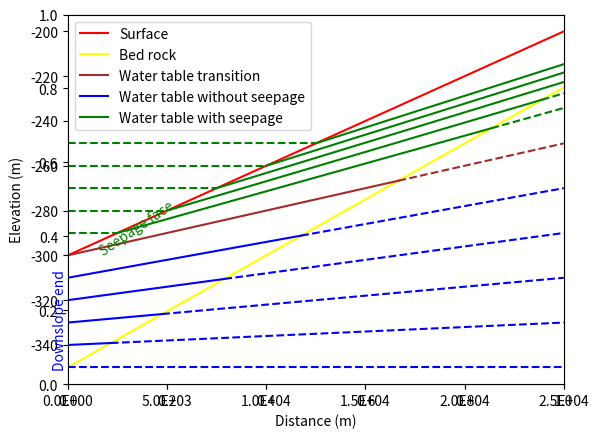
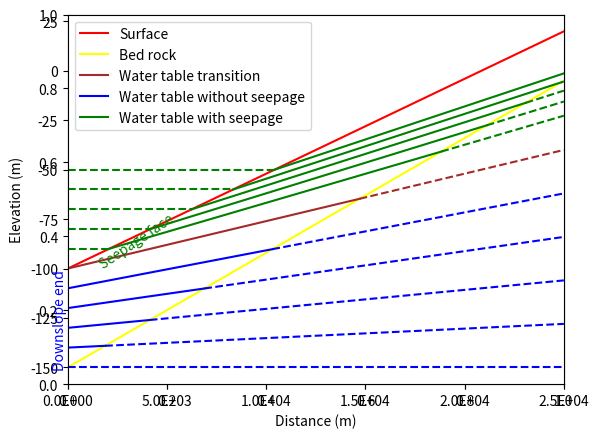
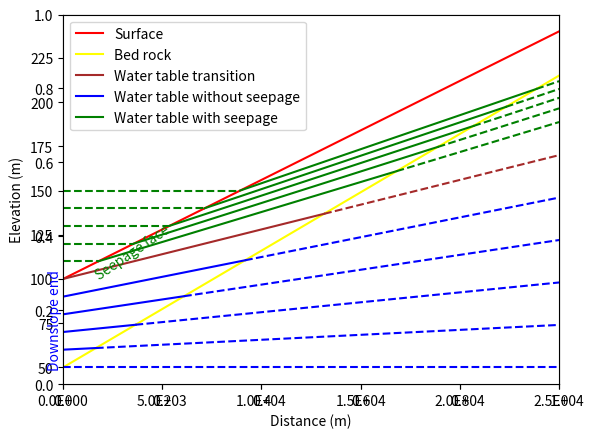
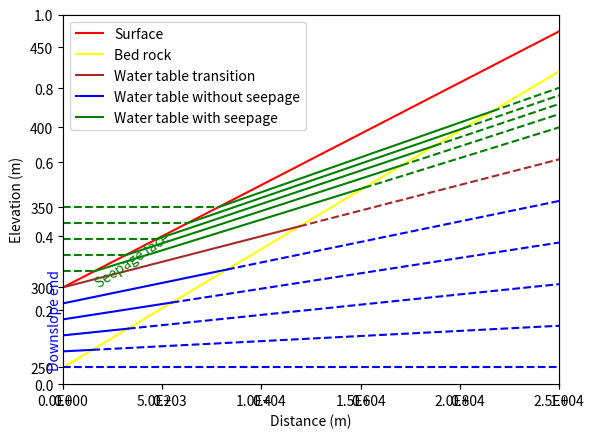
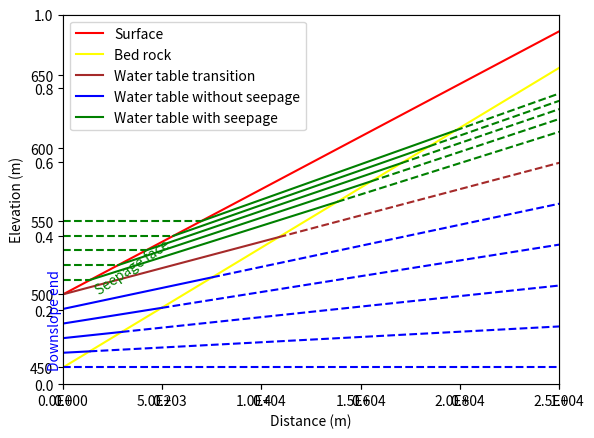
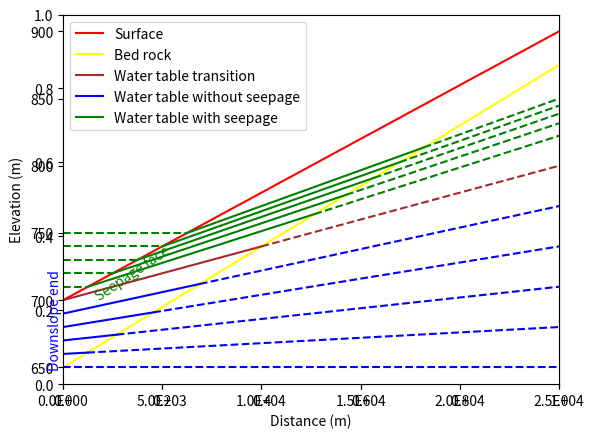
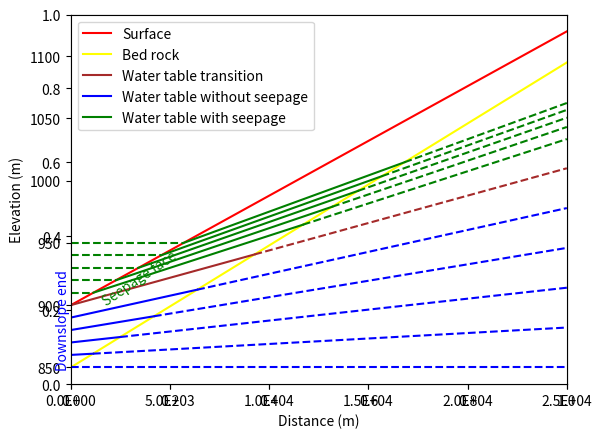
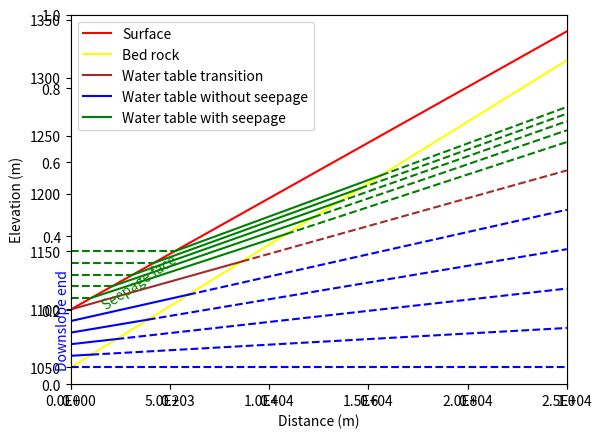
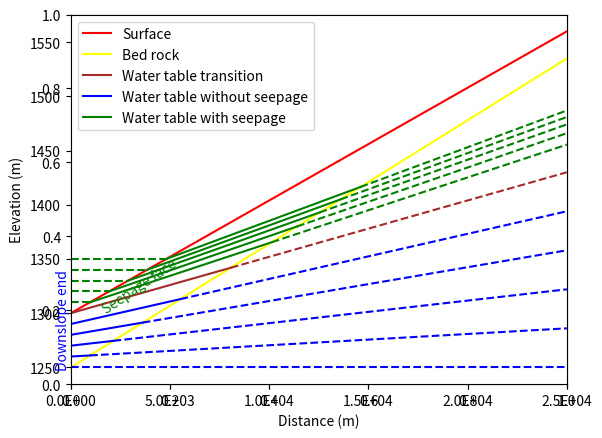
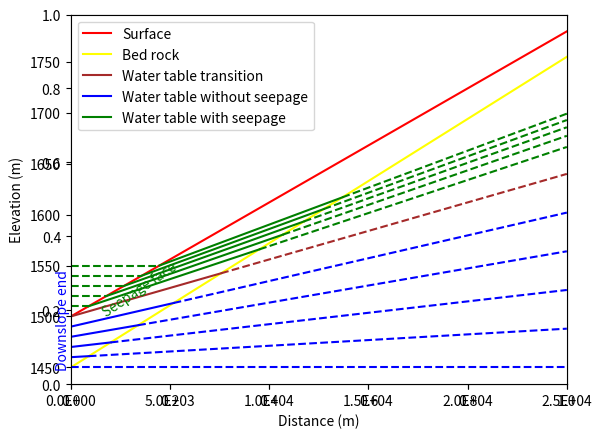

Source code (Python) for these figures, in order:
import math
from mpl_toolkits.mplot3d import Axes3D
import matplotlib.pyplot as plt
from matplotlib import cm
from matplotlib.ticker import LinearLocator, FormatStrFormatter
import numpy as np
import matplotlib.ticker as mtick

dDistance_in = 50000  /2.

ninterval = 10

aElevation1 =   np.arange(ninterval) * 200 - 300
aElevation2 =   np.arange(ninterval) * 220 - 200
print(aElevation1)
print(aElevation2)

dThickness_critical_zone_in = 50.0
#dHeight1 = 40.0
#dHeight2= - 40
ndrop = 5 
aHeight1 =   np.arange(ndrop) * 10 + 10
aHeight2 =   np.arange(ndrop) * 10 + 10
dRatio0 = 0.5
dRatio1 = 0.5
dRatio2 = 0.5
dRatio3 = 0.5

X, Y = np.meshgrid(aElevation1, aElevation2)
aLength = np.full( (ninterval,ninterval), 0.0, dtype=float)

#for i in range(1,20):
    #print(math.atan(i /ninterval))
    #print(math.atan( (i+1.0)/ ninterval) - math.atan(i /ninterval) )

for i in range(ninterval):
    print(aElevation1[i] ,aElevation2[i] )
    #elevation difference reference
    dummy0 = (aElevation2[i] - (aElevation1[i] ) ) 
    dElevation_difference = dummy0
    #slope
    dDummy1 =  dElevation_difference  / dDistance_in
    A1 = dDummy1
    dSlope_surface = math.atan(A1)
    #print(dSlope_surface / math.pi * 180)
    aLength[i,i] = dSlope_surface
    #dDummy2 = dElevation_difference / dDistance_in
    #dDummy2 = dThickness_critical_zone_in * (1 - pow(dDummy2, 0.25 ))
    #dDummy2 =  (aElevation2[i] - dDummy2) - (aElevation1[i] - dThickness_critical_zone_in) 
    #dDummy3 =  dDummy2 / dDistance_in
    dDummy2 = (aElevation2[i] - dThickness_critical_zone_in * dRatio0) - ( (aElevation1[i] ) - dThickness_critical_zone_in  ) 
    dDummy3 =  dDummy2 / dDistance_in
    A4= dDummy3

    dSlope_bedrock = math.atan(A4)
    #print(dSlope_bedrock / math.pi * 180)

    # start from here , we have another loop for WT dynamics
    fig = plt.figure()
    plt.cla()
    ax = plt.axes()
    B1 = aElevation1[i]
    B4 = aElevation1[i]-dThickness_critical_zone_in
    x=np.array([0, dDistance_in])
    
    y = x * A1 + B1
    ax.set_xlabel('Distance (m)', fontsize=10)
    ax.set_ylabel('Elevation (m)', fontsize=10)
    
    fmt = '%.1E' # Format you want the ticks, e.g. '40%'
    xticks = mtick.FormatStrFormatter(fmt)
    ax.xaxis.set_major_formatter(xticks)
    
    ax.plot(x,y ,'red',label='Surface')
    ax.set_xlim(x[0], x[1])
    y = x * A4 + B4
    ax.plot(x,y, 'yellow',label='Bed rock')

    a1_degree = np.arctan(A1) 
    a1_degree = np.rad2deg( a1_degree)
    #a1_degree = np.arctan(0.5)
    dummy0 = np.array((a1_degree,)) 
    dummy1 = np.array( [ 0, aElevation1[i] ] ) 
    dummy2 = dummy1.reshape((1, 2))
    trans_angle = ax.transData.transform_angles(dummy0, dummy2,False )[0]
    #plt.show()

    ax.text(-0.03 * dDistance_in , aElevation1[i] - dThickness_critical_zone_in, "Downslope end", color ='blue', rotation = 90)
    trans_angle = trans_angle
    ax.text(0.06* dDistance_in, aElevation1[i], "Seepage face", color ='green', rotation = trans_angle)
    iFlag_once = 1 

    #if(  (aElevation2[i]  - dRatio0 * dThickness_critical_zone_in) > (aElevation1[i])   ):
    #    A3 =  (aElevation2[i]  - dRatio0 * dRatio1 * dThickness_critical_zone_in -aElevation1[i] ) / dDistance_in
    #else:
    #    A3 =  (aElevation2[i]  - dRatio2 * dElevation_difference -aElevation1[i] ) / dDistance_in
        #y5 =  A3 * x5 + B3 
        #when x5 = 0 B3= surface elevation

    A3 = ( dRatio2 ) * (aElevation2[i]  -aElevation1[i] ) / dDistance_in

    B3 = aElevation1[i]
    C3 = dDistance_in
    D3 = A3 * C3 + B3
    #left range
    dRange0 = dThickness_critical_zone_in
    dRange1 = dThickness_critical_zone_in + A3 * C3
  #right range
    dRange2 = dElevation_difference
    dRange3 = aElevation2[i] - D3    

#draw transition 
    G34 = (B3-B4) / (A4-A3)
    H34 = A4 * G34 + B4
    if(G34 < dDistance_in):
        x=np.array([0, G34])
        y = x * A3 + B3
        ax.plot(x,y, 'brown',label ='Water table transition')
        x= np.array([G34, dDistance_in])
        y = x * A3 + B3
        ax.plot(x,y, 'brown', linestyle='--' )
    else:
        x=np.array([0, dDistance_in])
        y = x * A3 + B3
        ax.plot(x,y, 'brown',label ='Water table transition')
        

    for j in range(ndrop):
        dHeight1 = aHeight1[j]
        dHeight2 = aHeight2[j]
        #transition slope
        
        #water table below minimal elevation
        dWt1 =  aElevation1[i] - dHeight1        
        dDummy1 = dHeight1 / dThickness_critical_zone_in
        dDummy1 = pow( dDummy1, 1)
        dDummy2 = dRange1 * dDummy1


        D5 = D3 -  dDummy2
        F5 = dWt1
        dDummy3 = (D5 - F5) / dDistance_in        
       
        A5 = dDummy3   
        dSlope_watertable1 = math.atan( A5 )
        #print(dSlope_watertable1 / math.pi * 180)
        #intersect watertable below minimal elevation (A4 with A5)
        #y2 = A4 * x + B4 
        #y3 = A5 * x + B5         
        B5 = aElevation1[i]-dHeight1
        #x = (B5-B4) / (A4-A5)
        G45 = (B5-B4) / (A4-A5)
        H45 = A4 * G45 + B4
        dLength_watertable1 = G45
        #=========================================
        #water table above minimal elevation/seepage          
        #=========================================
        dWt2 = aElevation1[i] + dHeight2
        dDummy4 = dHeight2 / dRange2
        dDummy4 = pow( dDummy4, dRatio3)
        dDummy5 = dRange3 * dDummy4
        D2 = D3 + dDummy5
                
        H12 = dWt2 
        #H12 = A1 * G12 + B1
        G12 = (H12 - B1)  /  A1
        C2 = dDistance_in
        A2 = ( D2 - H12)/( C2 - G12 )

        #print( D2 )
        #ratio
        dSlope_watertable2 = math.atan( A2  )
        #intersect above elevation (A4 A2)
        #y2 = A4 * x + B4
        #y4 = A2 * x + B2
        #y41 = A2 * x41  + B2, where x41 and y41 are intersect between A1 and A2
        #B2 unknown, but it could be calculated from:
        
        B2 = H12 - A2 * G12
        
        G24 = (B2-B4) / (A4-A2)
        H24 = A4 * G24 + B4
        dLength_watertable2 = G24 
        #print(dLength_watertable2)
        #intersect between two watertable
        G25 = (B2-B5) / (A5-A2)
        H25 = A5 * G25 + B5
        print(G45, G24, G25)
        
        
        ci = 'C' + str(j)
        if iFlag_once == 1:
            x=np.array([0, G45])
            y = x * A5 + B5
            ax.plot(x,y, 'blue',label ='Water table without seepage')
            x= np.array([G45, dDistance_in])
            y = x * A5 + B5
            ax.plot(x,y, 'blue', linestyle='--' )
            
        else:
            x=np.array([0, G45])
            y = x * A5 + B5
            ax.plot(x,y, 'blue')
            x= np.array([G45, dDistance_in])
            y = x * A5 + B5
            ax.plot(x,y, 'blue', linestyle='--')
            
        #plot part
        x_1 = [0, G12]
        y_1 = [H12, H12]
        #intersect as well
        G24 = (B2-B4) / (A4-A2)
        H24 = A4 * G24 + B4
        if(G24 < dDistance_in):
            x_2 = np.array([G12, G24])
            y_2 = x_2 * A2 + B2
            x_22 = np.array([G24, dDistance_in])
            y_22 = x_22 * A2 + B2 
            if iFlag_once == 1:
                ax.plot(x_1,y_1, 'green', linestyle='--')
                ax.plot(x_2,y_2, 'green', label ='Water table with seepage')
                ax.plot(x_22,y_22, 'green', linestyle='--')
            
            else:
                ax.plot(x_1,y_1, 'green', linestyle='--')
                ax.plot(x_2,y_2, 'green')
                ax.plot(x_22,y_22, 'green', linestyle='--')
                
        else: 
            x_2 = np.array([G12, dDistance_in])
            y_2 = x_2 * A2 + B2
            if iFlag_once == 1:
                ax.plot(x_1,y_1, 'green', linestyle='--')
                ax.plot(x_2,y_2, 'green', label ='Water table with seepage')
            else:
                ax.plot(x_1,y_1, 'green', linestyle='--')
                ax.plot(x_2,y_2, 'green')
                

        
        
        
        iFlag_once = 0    
        
        
        #print(y_2[1])
        #plt.show()
    ax.legend()
    print("=============")    
        #plt.savefig( 'slope_' +  "{:.0f}".format(dHeight1) +'_' + "{:.0f}".format(dHeight2) +  '_' + str(i).zfill(2) + '.png')
    plt.savefig( 'slope_' + str(i).zfill(2) + str(j).zfill(2)+ '.png')

